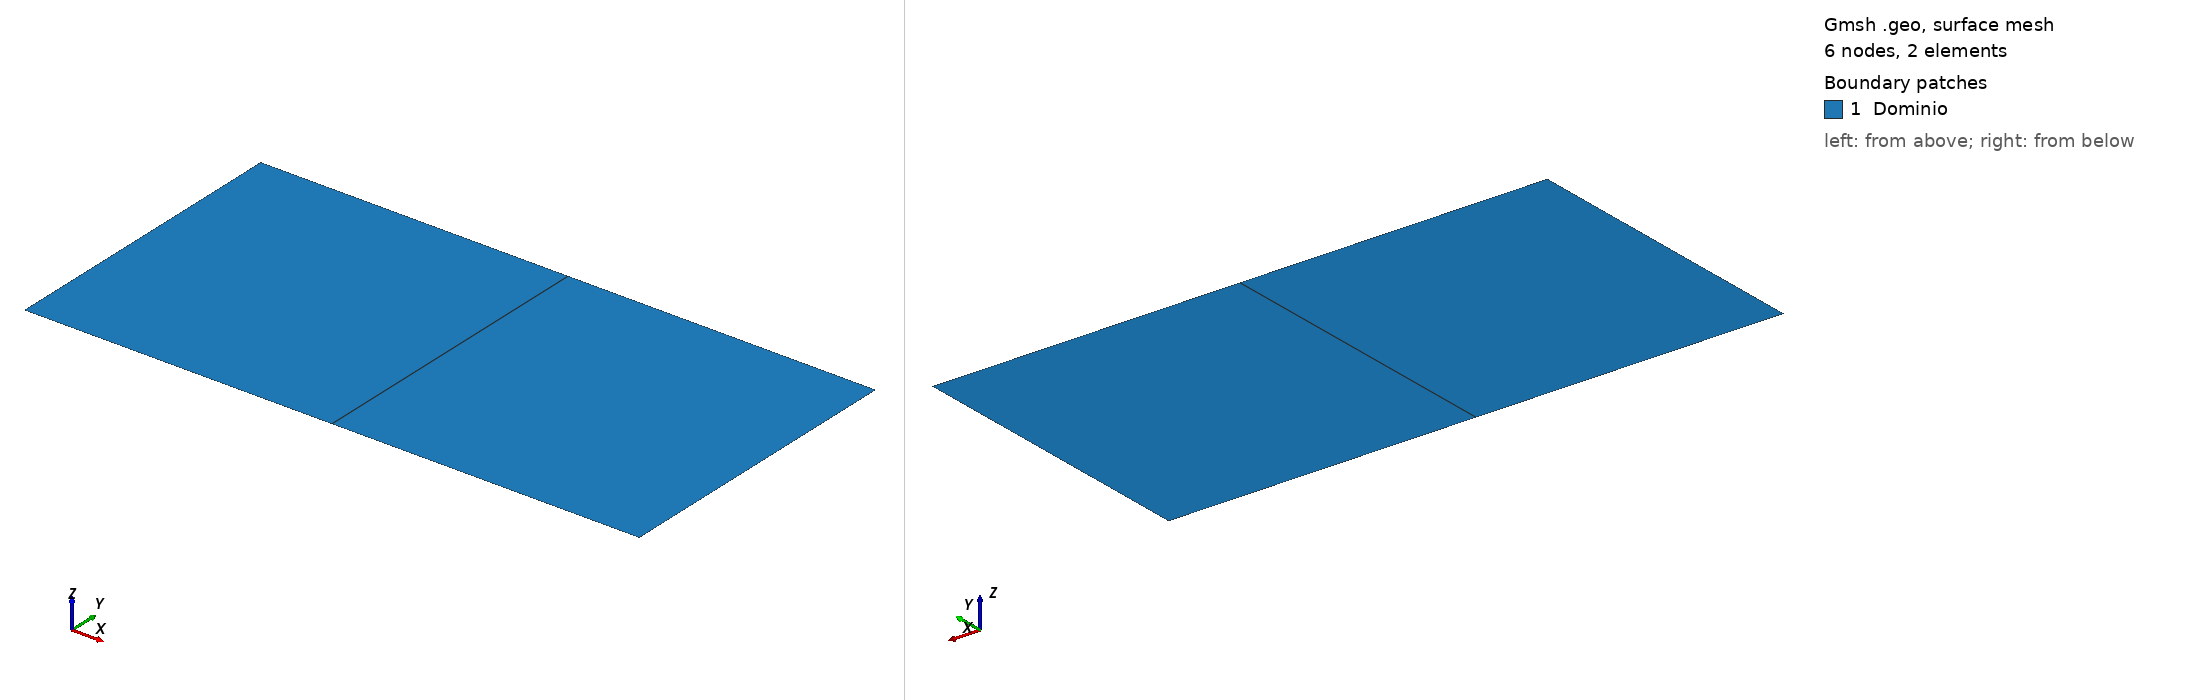

Gmsh geometry script, surface-meshed: 6 nodes, 2 surface elements. Boundary patches (legend numbers): 1 Dominio. Left view from above one corner, right view from below the opposite corner. Legend entries are the model's physical surfaces. The drawing asked Gmsh for element sizes between 1% and 20% of the model's largest extent; the script's own settings can give other sizes.

=== globalold.geo (drawn) ===
//Points
Point(1) = {0, 0, 0, 1.0};
Point(2) = {4, 0, 0, 1.0};
Point(3) = {4, 2, 0, 1.0};
Point(4) = {0, 2, 0, 1.0};

//Lines
Line(1) = {1, 2};
Line(2) = {2, 3};
Line(3) = {3, 4};
Line(4) = {4, 1};

Line Loop(5) = {1, 2, 3,4};
Plane Surface(6) = {5};

// Physical groups
Physical Surface("Dominio", 1) = {6};
Physical Line("Apoio fixo", 2) = {2};  
Physical Line("Apoio movel",   3) = {1,3};
Physical Line("Carregamento",  4) = {4}; 

Transfinite Curve {4, 2} = 2; //Using Progression 1;
Transfinite Curve {1, 3} = 3; //Using Progression 1;

Transfinite Surface {6};
Recombine Surface {6};
